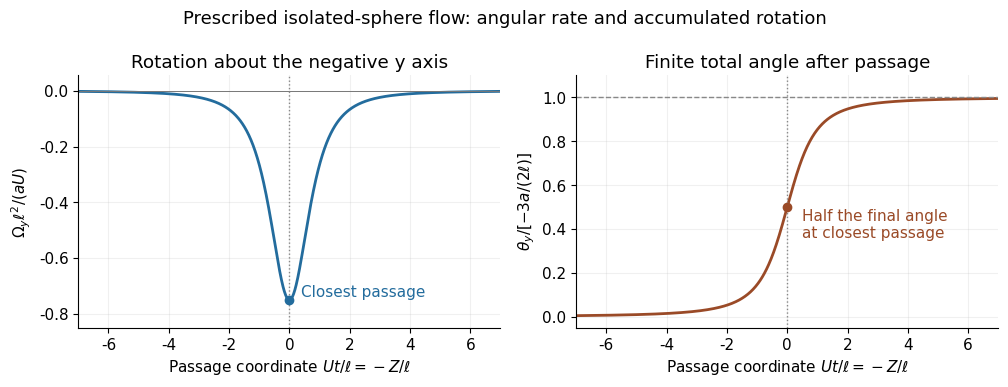

Python code for this plot: (Note: this script raises an exception after producing the figure.)
"""Original one-way Stokes-sphere rotation model; write PNG only in cwd.

Tested with Python3.14, NumPy2.3.5, Matplotlib3.10.7; root pyproject.toml.
"""
from pathlib import Path
import matplotlib
matplotlib.use('Agg')
import matplotlib.pyplot as plt
import numpy as np

plt.rcParams.update({'font.family': 'DejaVu Sans', 'font.size': 11})
s = np.linspace(-7, 7, 1001)
rate = -.75/(1+s*s)**1.5
fraction = .5*(1+s/np.sqrt(1+s*s))
fig, axes = plt.subplots(1, 2, figsize=(10.2, 3.9), dpi=130, facecolor='white')
ax = axes[0]
ax.plot(s, rate, color='#236c9d', lw=2)
ax.axhline(0, color='#777777', lw=.7)
ax.axvline(0, color='#888888', ls=':', lw=1)
ax.plot(0, -.75, 'o', color='#236c9d')
ax.text(.4, -.74, 'Closest passage', color='#236c9d')
ax.set(ylabel=r'$\Omega_y\ell^2/(aU)$', title='Rotation about the negative y axis', ylim=(-.85, .055))
ax = axes[1]
ax.plot(s, fraction, color='#9a4a27', lw=2)
ax.axhline(1, color='#888888', ls='--', lw=1)
ax.axvline(0, color='#888888', ls=':', lw=1)
ax.plot(0, .5, 'o', color='#9a4a27')
ax.text(.5, .36, 'Half the final angle\nat closest passage', color='#9a4a27')
ax.set(ylabel=r'$\theta_y/[-3a/(2\ell)]$', title='Finite total angle after passage', ylim=(-.05, 1.1))
for ax in axes:
    ax.set(xlim=(-7, 7), xlabel=r'Passage coordinate $Ut/\ell=-Z/\ell$')
    ax.spines[['top', 'right']].set_visible(False)
    ax.grid(alpha=.18)
fig.suptitle('Prescribed isolated-sphere flow: angular rate and accumulated rotation', fontsize=13)
fig.tight_layout()
fig.savefig(Path.cwd()/Path(__file__).with_suffix('.png').name, facecolor='white', transparent=False)
plt.close(fig)
